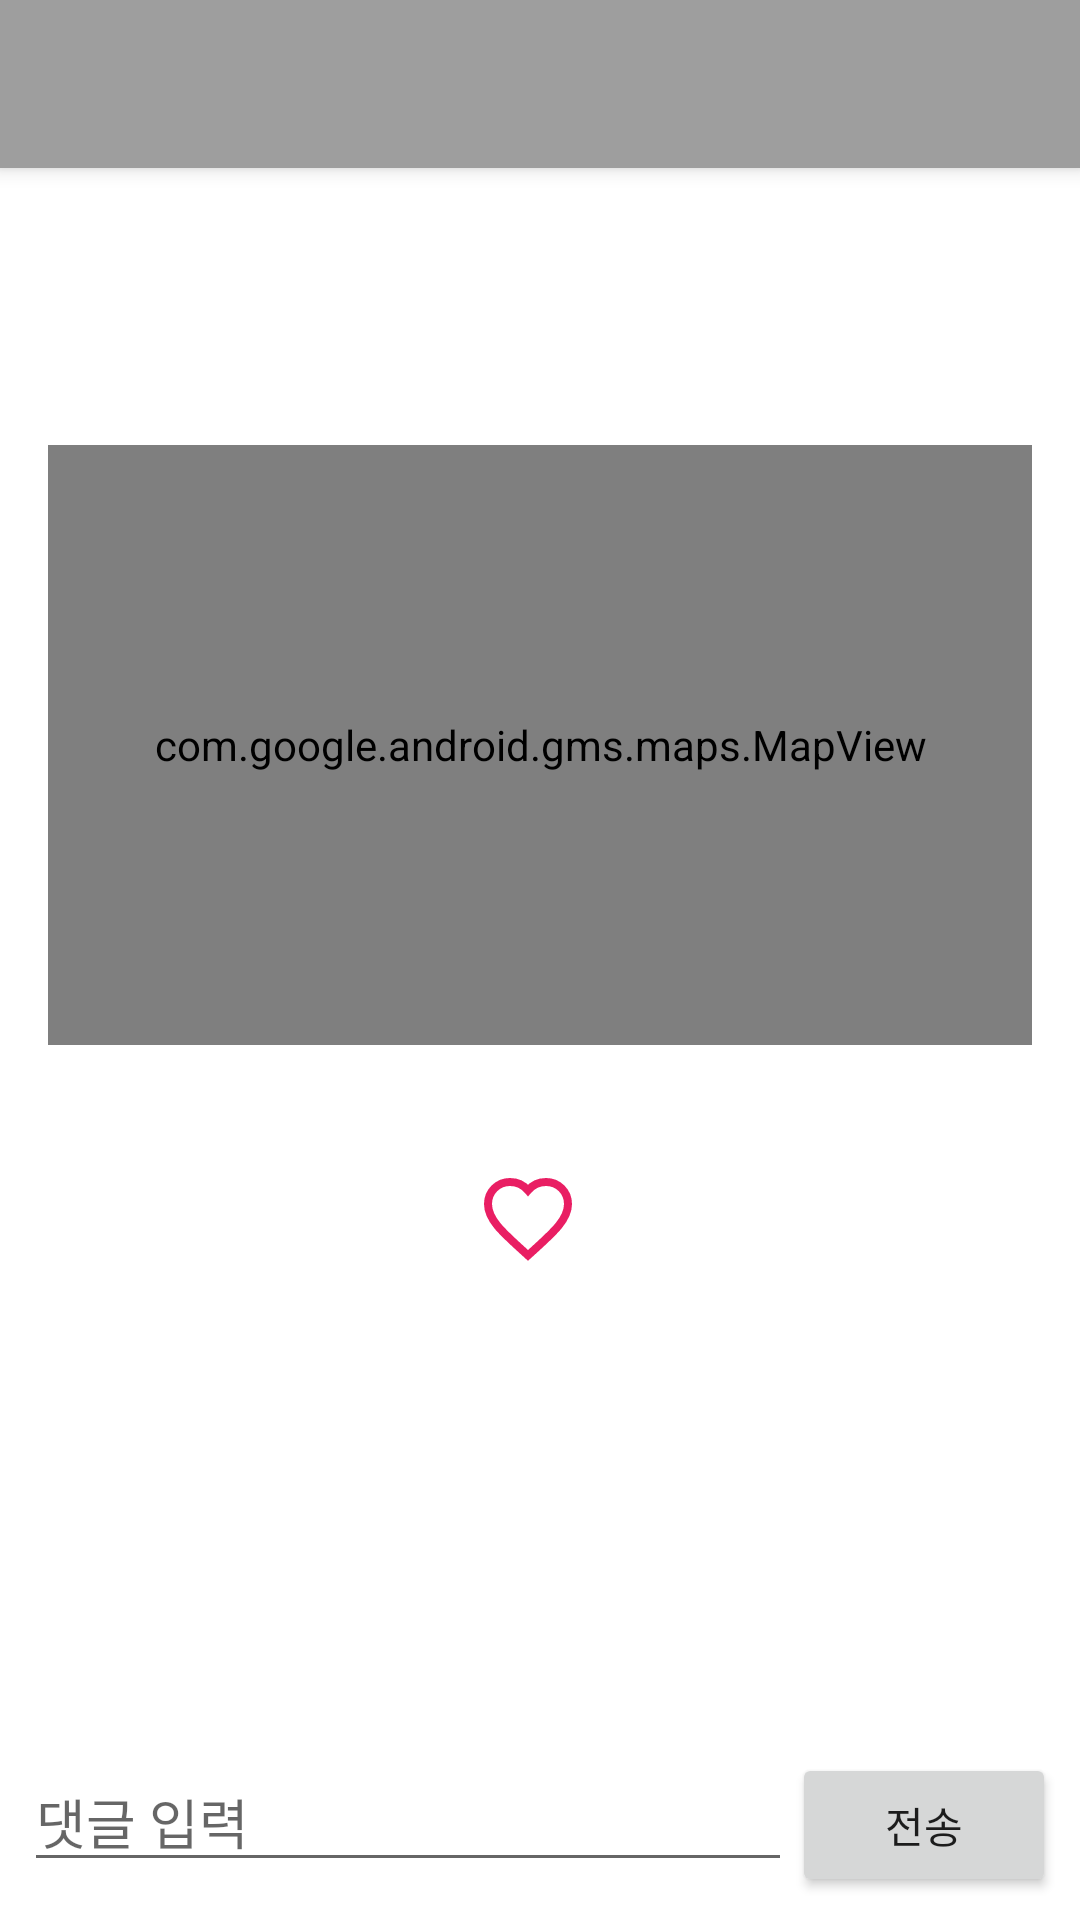

Here is an Android app screen rendered from its layout file. Give the layout XML and the strings, colors and styles it references.
<!-- AndroidManifest.xml: application theme Theme.Good -->
<!-- res/layout/fragment_board_detail.xml -->
<?xml version="1.0" encoding="utf-8"?>
<androidx.constraintlayout.widget.ConstraintLayout
    xmlns:android="http://schemas.android.com/apk/res/android"
    xmlns:app="http://schemas.android.com/apk/res-auto"
    android:layout_width="match_parent"
    android:layout_height="match_parent">

    
    <androidx.appcompat.widget.Toolbar
        android:id="@+id/toolbar"
        android:layout_width="match_parent"
        android:layout_height="?attr/actionBarSize"
        android:background="?attr/colorPrimary"
        android:elevation="4dp"
        android:minHeight="?attr/actionBarSize"
        android:theme="@style/ThemeOverlay.AppCompat.Dark.ActionBar"
        android:title="게시글"
        app:layout_constraintTop_toTopOf="parent"/>

    
    <ScrollView
        android:id="@+id/scrollViewContent"
        android:layout_width="0dp"
        android:layout_height="0dp"
        app:layout_constraintTop_toBottomOf="@id/toolbar"
        app:layout_constraintBottom_toTopOf="@id/commentInputLayout"
        app:layout_constraintStart_toStartOf="parent"
        app:layout_constraintEnd_toEndOf="parent">

        <LinearLayout
            android:orientation="vertical"
            android:layout_width="match_parent"
            android:layout_height="wrap_content"
            android:padding="16dp">

            
            <TextView
                android:id="@+id/titleTextView"
                android:layout_width="match_parent"
                android:layout_height="wrap_content"
                android:textSize="20sp"
                android:textStyle="bold"
                android:paddingBottom="4dp"/>

            
            <TextView
                android:id="@+id/authorTextView"
                android:layout_width="match_parent"
                android:layout_height="wrap_content"
                android:textSize="14sp"
                android:textColor="#555555"
                android:paddingBottom="2dp"/>

            
            <TextView
                android:id="@+id/dateTextView"
                android:layout_width="match_parent"
                android:layout_height="wrap_content"
                android:textSize="12sp"
                android:textColor="#888888"
                android:paddingBottom="8dp"/>

            
            <com.google.android.gms.maps.MapView
                android:id="@+id/detailMapView"
                android:layout_width="match_parent"
                android:layout_height="200dp"
                android:clickable="false"
                android:layout_marginBottom="8dp"/>

            
            <TextView
                android:id="@+id/locationTextView"
                android:layout_width="match_parent"
                android:layout_height="wrap_content"
                android:textColor="#2196F3"
                android:textSize="14sp"
                android:paddingBottom="8dp"
                android:text="위치 보기"
                android:clickable="true"
                android:focusable="true"
                android:visibility="gone"/>

            
            <ImageView
                android:id="@+id/imgPost"
                android:layout_width="match_parent"
                android:layout_height="200dp"
                android:scaleType="centerCrop"
                android:layout_marginBottom="8dp"
                android:visibility="gone"/>

            
            <TextView
                android:id="@+id/contentTextView"
                android:layout_width="match_parent"
                android:layout_height="wrap_content"
                android:textSize="16sp"
                android:lineSpacingExtra="2dp"
                android:paddingBottom="12dp"/>

            
            <LinearLayout
                android:layout_width="match_parent"
                android:layout_height="wrap_content"
                android:gravity="center"
                android:orientation="horizontal"
                android:paddingBottom="8dp">

                <ImageView
                    android:id="@+id/btnLike"
                    android:layout_width="32dp"
                    android:layout_height="32dp"
                    android:src="@drawable/heart_selector"
                    android:clickable="true"
                    android:focusable="true"/>

                <TextView
                    android:id="@+id/likeCountText"
                    android:layout_width="wrap_content"
                    android:layout_height="wrap_content"
                    android:paddingStart="8dp"
                    android:textColor="#E91E63"/>
            </LinearLayout>

            
            <LinearLayout
                android:id="@+id/ratingLayout"
                android:layout_width="match_parent"
                android:layout_height="wrap_content"
                android:orientation="horizontal"
                android:gravity="center"
                android:paddingBottom="8dp"
                android:visibility="gone">

                <RatingBar
                    android:id="@+id/ratingBar"
                    android:layout_width="wrap_content"
                    android:layout_height="wrap_content"
                    android:numStars="5"
                    android:stepSize="1"
                    android:isIndicator="false"/>
            </LinearLayout>

            
            <androidx.recyclerview.widget.RecyclerView
                android:id="@+id/commentRecyclerView"
                android:layout_width="match_parent"
                android:layout_height="wrap_content"
                android:nestedScrollingEnabled="false"
                android:paddingBottom="8dp"/>

        </LinearLayout>
    </ScrollView>

    
    <LinearLayout
        android:id="@+id/commentInputLayout"
        android:layout_width="0dp"
        android:layout_height="wrap_content"
        android:orientation="horizontal"
        android:padding="8dp"
        app:layout_constraintBottom_toBottomOf="parent"
        app:layout_constraintStart_toStartOf="parent"
        app:layout_constraintEnd_toEndOf="parent">

        <EditText
            android:id="@+id/editComment"
            android:layout_width="0dp"
            android:layout_weight="1"
            android:layout_height="wrap_content"
            android:hint="댓글 입력"/>

        <Button
            android:id="@+id/btnCommentSend"
            android:layout_width="wrap_content"
            android:layout_height="wrap_content"
            android:text="전송"/>
    </LinearLayout>

</androidx.constraintlayout.widget.ConstraintLayout>
<!-- resources referenced by this layout -->
<resources>
  <!-- drawable heart_selector (drawable) -->
  <?xml version="1.0" encoding="utf-8"?>
  <selector xmlns:android="http://schemas.android.com/apk/res/android">
      
      <item android:state_selected="true" android:drawable="@drawable/ic_heart_filled"/>
      
      <item android:drawable="@drawable/ic_heart_outline"/>
  </selector>
  <style name="Theme.Good" parent="Theme.MaterialComponents.DayNight.NoActionBar">
          
          <item name="colorPrimary">@color/purple_500</item>
          <item name="colorPrimaryVariant">@color/purple_700</item>
          <item name="colorOnPrimary">@color/white</item>
          
          <item name="colorSecondary">@color/teal_200</item>
          <item name="colorSecondaryVariant">@color/teal_700</item>
          <item name="colorOnSecondary">@color/black</item>
          
          <item name="android:statusBarColor">?attr/colorPrimaryVariant</item>
          
      </style>
  <!-- drawable ic_heart_filled (drawable) -->
  <?xml version="1.0" encoding="utf-8"?>
  <vector xmlns:android="http://schemas.android.com/apk/res/android"
      android:width="24dp"
      android:height="24dp"
      android:viewportWidth="24"
      android:viewportHeight="24">
      <path
          android:fillColor="#E91E63"
          android:pathData="M12,21.35l-1.45-1.32C5.4,15.36 2,12.28 2,8.5 2,5.42 4.42,3 7.5,3c1.74,0 3.41,0.81 4.5,2.09 1.09,-1.28 2.76,-2.09 4.5,-2.09C19.58,3 22,5.42 22,8.5c0,3.78 -3.4,6.86 -8.55,11.54L12,21.35z"/>
  </vector>
  <!-- drawable ic_heart_outline (drawable) -->
  <?xml version="1.0" encoding="utf-8"?>
  <vector xmlns:android="http://schemas.android.com/apk/res/android"
      android:width="24dp"
      android:height="24dp"
      android:viewportWidth="24"
      android:viewportHeight="24">
      <path
          android:fillColor="#00000000"
          android:strokeColor="#E91E63"
          android:strokeWidth="2"
          android:pathData="M12,21.35l-1.45-1.32C5.4,15.36 2,12.28 2,8.5 2,5.42 4.42,3 7.5,3c1.74,0 3.41,0.81 4.5,2.09 1.09,-1.28 2.76,-2.09 4.5,-2.09C19.58,3 22,5.42 22,8.5c0,3.78 -3.4,6.86 -8.55,11.54L12,21.35z"/>
  </vector>
  <color name="purple_500">#FF9E9E9E</color>
  <color name="purple_700">#FF616161</color>
  <color name="white">#FFFFFFFF</color>
  <color name="teal_200">#FFBDBDBD</color>
  <color name="teal_700">#FF757575</color>
  <color name="black">#FF000000</color>
</resources>
